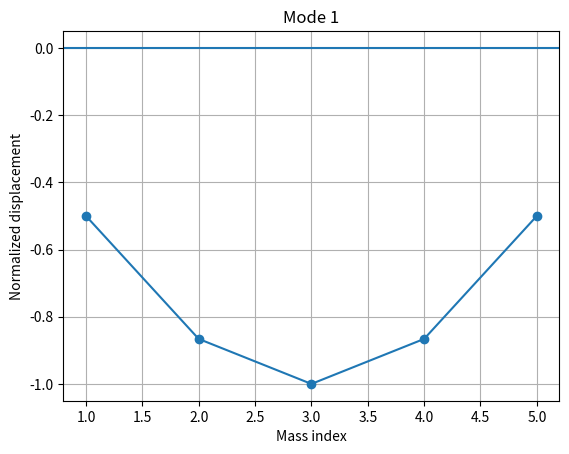
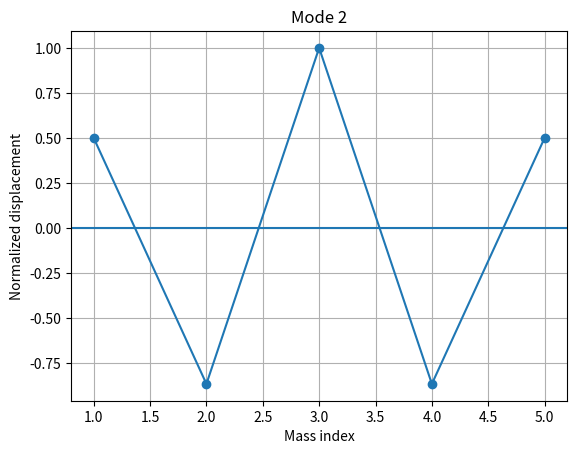
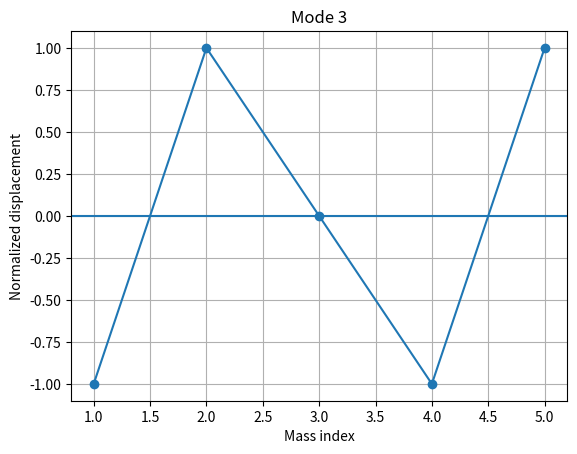
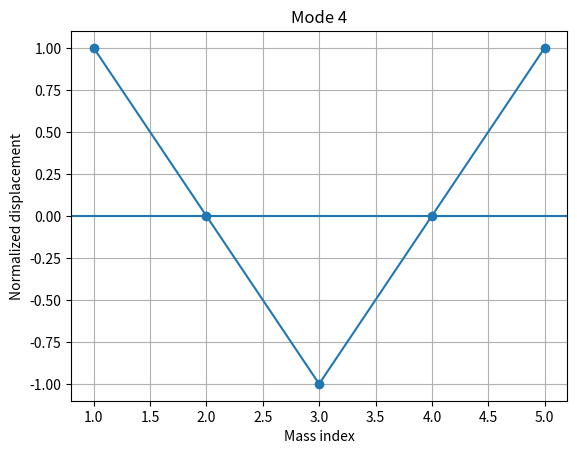
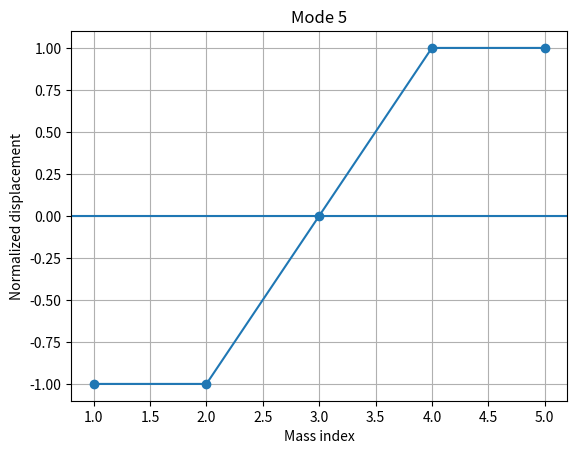

Write Python code to recreate these figures, in order.
# -*- coding: utf-8 -*-
"""
Created on Thu Dec 25 05:42:58 2025

@author: HP
"""
#%%
# import all neccessary libraries
import numpy as np
import matplotlib.pyplot as plt
import matplotlib.animation as animation

#%%
# Initialize variables
u = np.zeros(5) # displacement vector
f = np.zeros(5) # force vector
K = np.zeros((5,5)) # Stiffness matrix
k = 100 # N/m. Stifness scalar value

#%%
# Fill in the diagonals of the stifness matrix
np.fill_diagonal(K, 2*k)
# Fill in the off-diagonals
for i in range(4):
    for n in range(1,5):
        if i < n:
            K[i,n] = -k
            K[n,i] = -k
            break
        
#%%
# Apply external force
f[2] = 100 # N. Force applied to mass3

# Solve for displacement (f = K@u)
u = np.linalg.solve(K, f)
print(u)

#%%
# Verification
f_check = K @ u
print(f_check)

#%%
# Introoducing the mass matrix. (Mü + Ku = 0)
m = 1 # Kg
M = np.eye(5) * m

# To obtain natural frequencies and mode shapes
# Eigen value : det (K - w²M = 0)
eigvals, eigvecs = np.linalg.eig(np.linalg.inv(M) @ K)
omega = np.sqrt(eigvals) # rad/s

# Sort frequencies
idx = np.argsort(omega)
omega = omega[idx]
modes = eigvecs[:, idx]

#%%
# Visualizing mode shapes
mass_index = np.arange(1, 6)

for p in range(5):
    mode = eigvecs[:, p]
    mode_norm = mode / np.max(np.abs(mode))
    
    plt.figure()
    plt.plot(mass_index, mode_norm, marker='o')
    plt.axhline(0)
    plt.xlabel('Mass index')
    plt.ylabel('Normalized displacement')
    plt.title(f'Mode {p+1}')
    plt.grid()
    plt.show()
